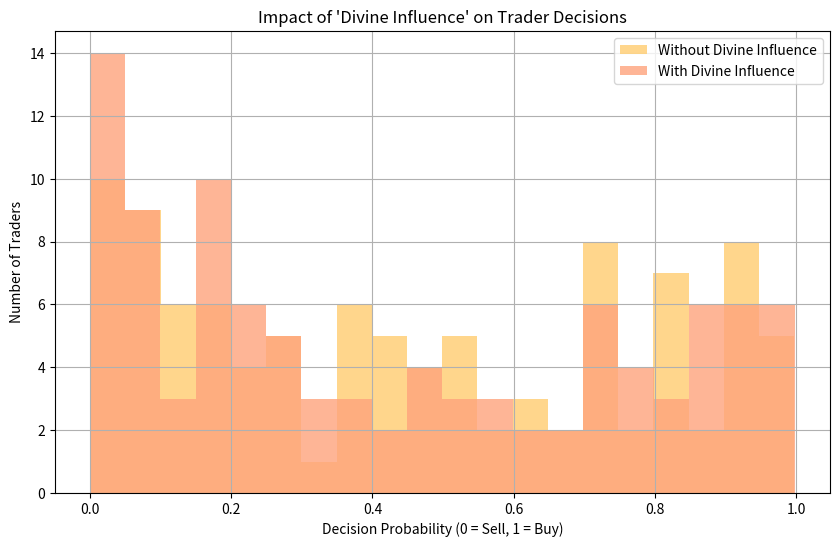
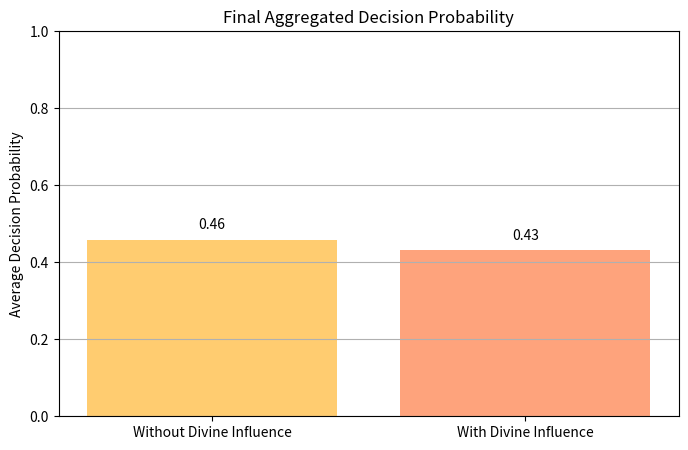

These charts were generated, in order, by the following Python code:
import numpy as np
import matplotlib.pyplot as plt

# Define sigmoid activation function to simulate decision-making (buy/sell)
def sigmoid(x):
    return 1 / (1 + np.exp(-x))

# Simulate market input factors (e.g., news, trends, emotions)
np.random.seed(42)  # For reproducibility
num_traders = 100
market_inputs = np.random.normal(0, 1, (num_traders, 5))  # 5 input factors for each trader

# Initialize random weights and biases for traders
weights = np.random.normal(0, 1, (num_traders, 5))
biases = np.random.normal(0, 0.5, num_traders)

# Simulate decision-making without divine influence
decisions_without_influence = sigmoid(np.sum(market_inputs * weights, axis=1) + biases)

# Introduce "Divine Influence" by adjusting weights (small positive or negative shift)
divine_influence = np.random.choice([-0.5, 0.5], size=(num_traders, 5))
adjusted_weights = weights + divine_influence

# Simulate decision-making with divine influence
decisions_with_influence = sigmoid(np.sum(market_inputs * adjusted_weights, axis=1) + biases)

# Compute the final aggregated decisions
final_decision_without_influence = np.mean(decisions_without_influence)
final_decision_with_influence = np.mean(decisions_with_influence)

# Plot comparison of decision distributions
plt.figure(figsize=(10, 6))
plt.hist(decisions_without_influence, bins=20, alpha=0.8, label="Without Divine Influence", color="#ffcc70")
plt.hist(decisions_with_influence, bins=20, alpha=0.8, label="With Divine Influence", color="#fea37c")
plt.xlabel("Decision Probability (0 = Sell, 1 = Buy)")
plt.ylabel("Number of Traders")
plt.title("Impact of 'Divine Influence' on Trader Decisions")
plt.legend()
plt.grid(True)
plt.savefig('decision_distributions.png')  # Save the first plot
plt.show()

# Plot the final aggregated decisions
plt.figure(figsize=(8, 5))
bars = plt.bar(["Without Divine Influence", "With Divine Influence"],
               [final_decision_without_influence, final_decision_with_influence],
               color=["#ffcc70", "#fea37c"])
plt.ylim(0, 1)
plt.ylabel("Average Decision Probability")
plt.title("Final Aggregated Decision Probability")

# Annotate the bars with the exact probability values
for bar in bars:
    yval = bar.get_height()
    plt.text(bar.get_x() + bar.get_width()/2, yval + 0.02, f"{yval:.2f}", ha='center', va='bottom')

plt.grid(True, axis='y')
plt.savefig('final_aggregated_decision.png')  # Save the second plot
plt.show()